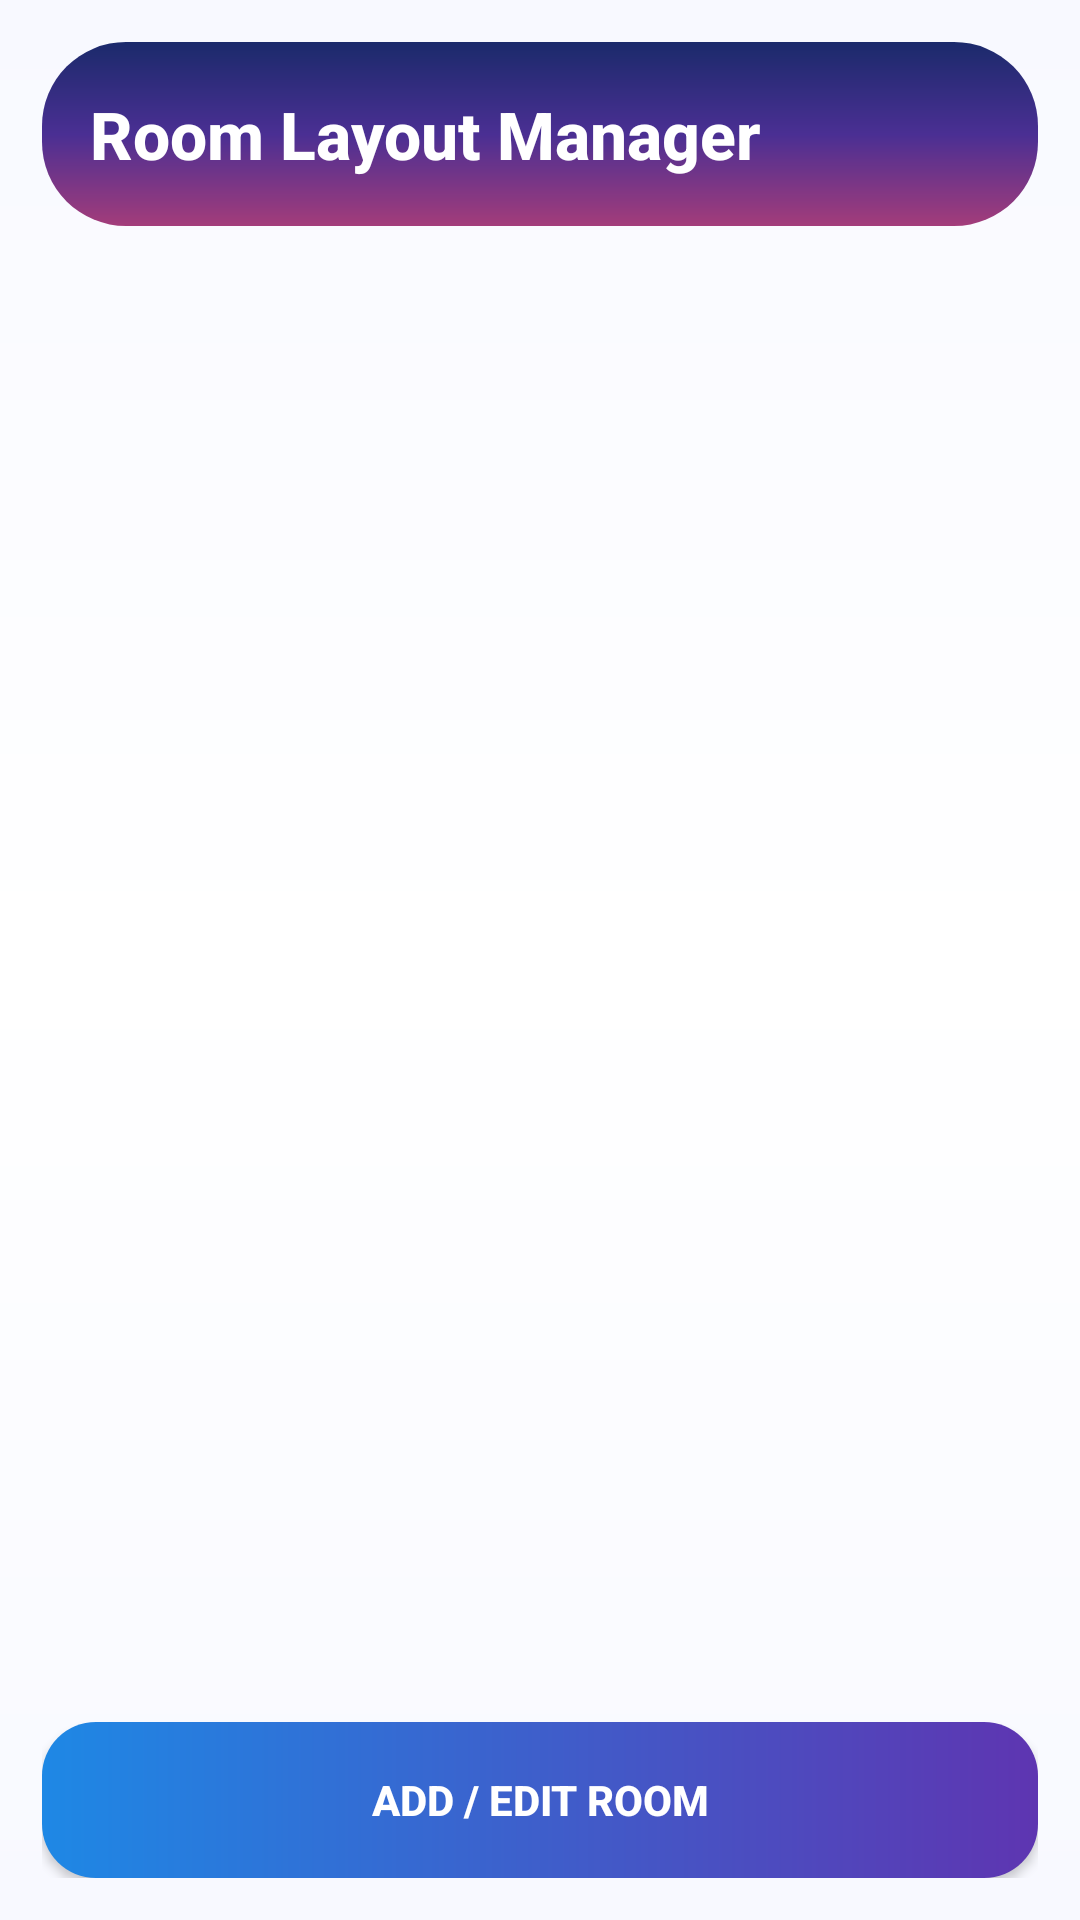

Produce the Android XML layout that renders to this screen, including the resource entries it uses.
<!-- AndroidManifest.xml: application theme Theme.Hms -->
<!-- res/layout/activity_admin_room_layout.xml -->
<?xml version="1.0" encoding="utf-8"?>
<LinearLayout xmlns:android="http://schemas.android.com/apk/res/android"
    android:layout_width="match_parent"
    android:layout_height="match_parent"
    android:orientation="vertical"
    android:padding="14dp"
    android:background="@drawable/bg_page_gradient">

    <TextView
        android:layout_width="match_parent"
        android:layout_height="wrap_content"
        android:text="Room Layout Manager"
        android:textSize="22sp"
        android:textStyle="bold"
        android:textColor="#FFFFFF"
        android:padding="16dp"
        android:background="@drawable/bg_hero_gradient" />

    <androidx.recyclerview.widget.RecyclerView
        android:id="@+id/rvRooms"
        android:layout_width="match_parent"
        android:layout_height="0dp"
        android:layout_weight="1"
        android:layout_marginTop="10dp"
        android:scrollbars="vertical" />

    <Button
        android:id="@+id/btnAddRoom"
        android:layout_width="match_parent"
        android:layout_height="52dp"
        android:text="Add / Edit Room"
        android:textColor="#FFFFFF"
        android:textStyle="bold"
        android:background="@drawable/rounded_button" />
</LinearLayout>
<!-- resources referenced by this layout -->
<resources>
  <!-- drawable bg_hero_gradient (drawable) -->
  <?xml version="1.0" encoding="utf-8"?>
  <shape xmlns:android="http://schemas.android.com/apk/res/android"
      android:shape="rectangle">
      <corners android:radius="28dp" />
      <gradient
          android:angle="320"
          android:startColor="#1B2A6B"
          android:centerColor="#4A2F93"
          android:endColor="#A33C7A" />
  </shape>
  <!-- drawable bg_page_gradient (drawable) -->
  <?xml version="1.0" encoding="utf-8"?>
  <shape xmlns:android="http://schemas.android.com/apk/res/android"
      android:shape="rectangle">
      <gradient
          android:angle="270"
          android:startColor="@color/neutral_bg"
          android:centerColor="@color/surface"
          android:endColor="@color/neutral_bg" />
  </shape>
  <!-- drawable rounded_button (drawable) -->
  <?xml version="1.0" encoding="utf-8"?>
  <shape xmlns:android="http://schemas.android.com/apk/res/android"
      android:shape="rectangle">
      <corners android:radius="18dp" />
      <gradient
          android:angle="0"
          android:startColor="#1E88E5"
          android:endColor="#5E35B1" />
  </shape>
  <style name="Theme.Hms" parent="Base.Theme.Hms" />
  <color name="neutral_bg">#F8F9FF</color>
  <color name="surface">#FFFFFF</color>
  <style name="Base.Theme.Hms" parent="Theme.Material3.DayNight.NoActionBar">
          <item name="colorPrimary">@color/primary</item>
          <item name="colorOnPrimary">@color/white</item>
          <item name="colorSecondary">@color/secondary</item>
          <item name="colorOnSecondary">@color/white</item>
          <item name="colorSurface">@color/surface</item>
          <item name="colorOnSurface">@color/text_primary</item>
          <item name="colorSurfaceVariant">@color/surface_variant</item>
          <item name="colorOutline">@color/text_secondary</item>
          <item name="android:windowBackground">@color/neutral_bg</item>
          <item name="android:fontFamily">sans-serif-medium</item>
          <item name="fontFamily">sans-serif-medium</item>
      </style>
  <color name="primary">#5E35B1</color>
  <color name="white">#FFFFFFFF</color>
  <color name="secondary">#42A5F5</color>
  <color name="text_primary">#1A1A2E</color>
  <color name="surface_variant">#F1F3F9</color>
  <color name="text_secondary">#6C757D</color>
</resources>
